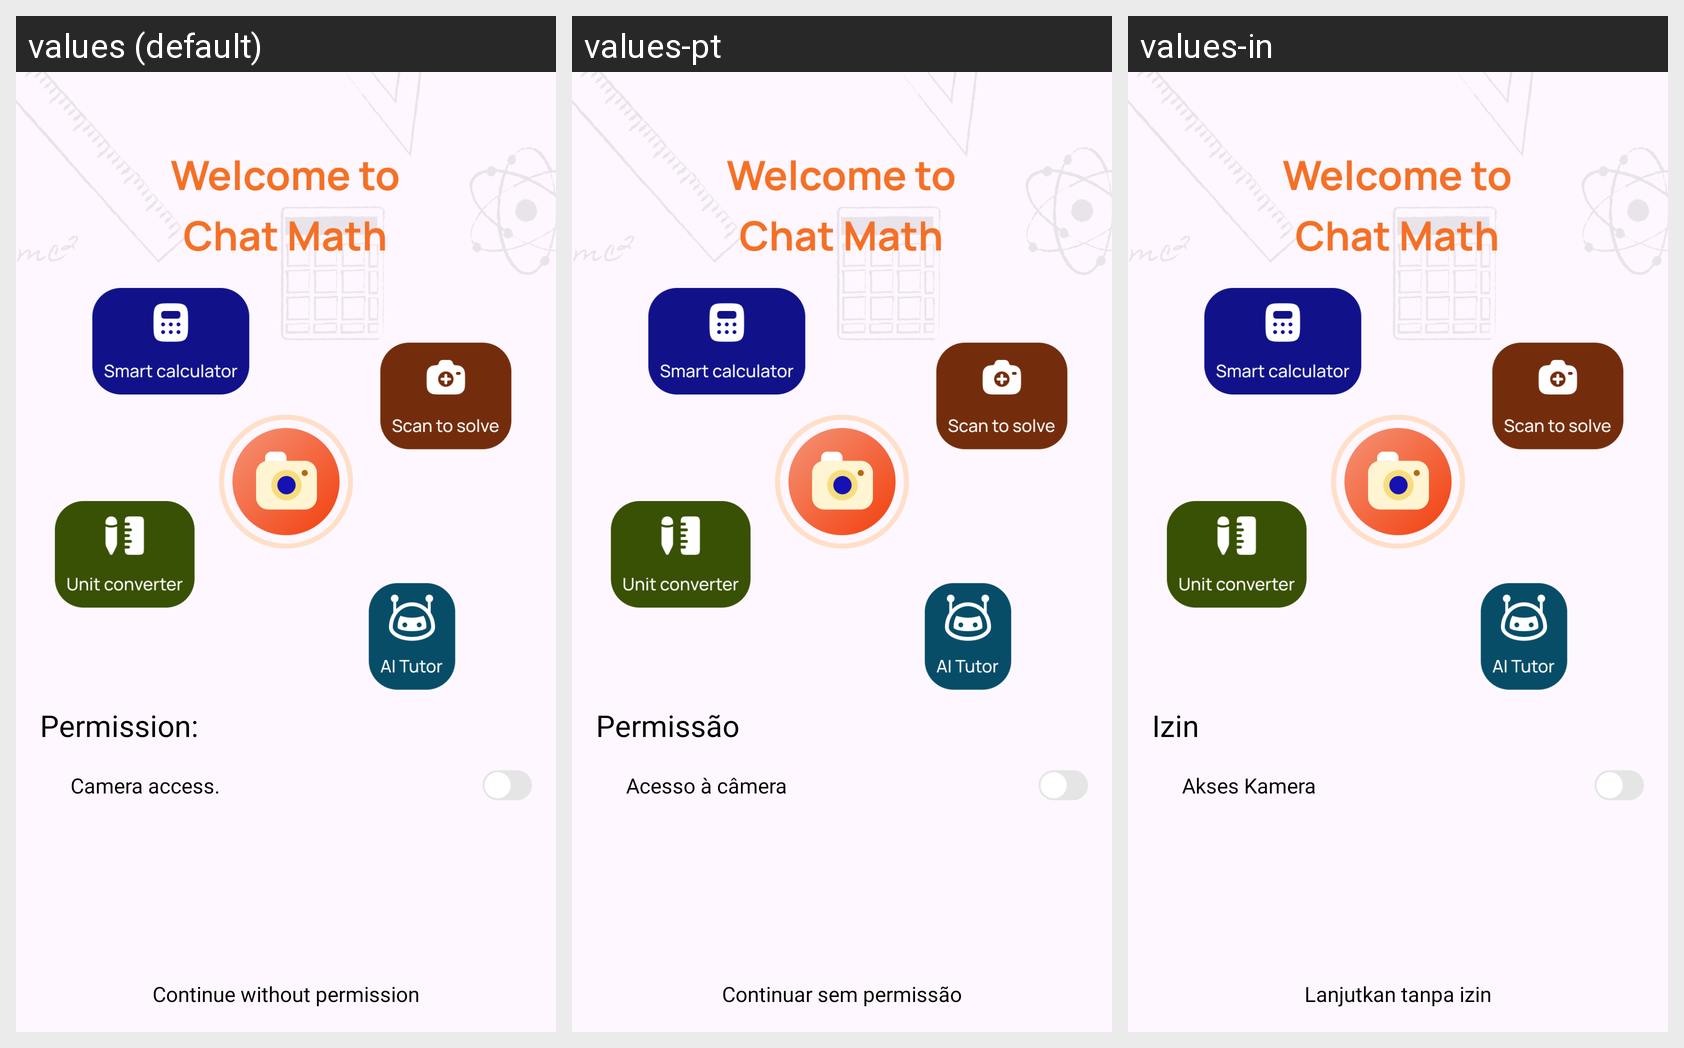

The Android screen above is rendered under several locales of the same app. Produce the string resources it draws, with the default and per-locale values.
Android screen res/layout/activity_permission.xml rendered under 3 locales, left to right: values (default), values-pt, values-in. Device: Nexus 5 (rendered at 1080×1920; each locale shown at half size, 540×960, under a caption strip naming it); theme AppTheme.
Other locales in the repository, not shown: values-de, values-en, values-es, values-fr, values-hi, values-ja.
Strings drawn on this screen, with the default value and each locale's value (text and hints the layout hard-codes, and strings that could not be matched under every locale, appear in the picture but are not listed):

permission
  values: Permission:
  values-pt: Permissão
  values-in: Izin

camera
  values: Camera access.
  values-pt: Acesso à câmera
  values-in: Akses Kamera

continue_without_permission
  values: Continue without permission
  values-pt: Continuar sem permissão
  values-in: Lanjutkan tanpa izin
